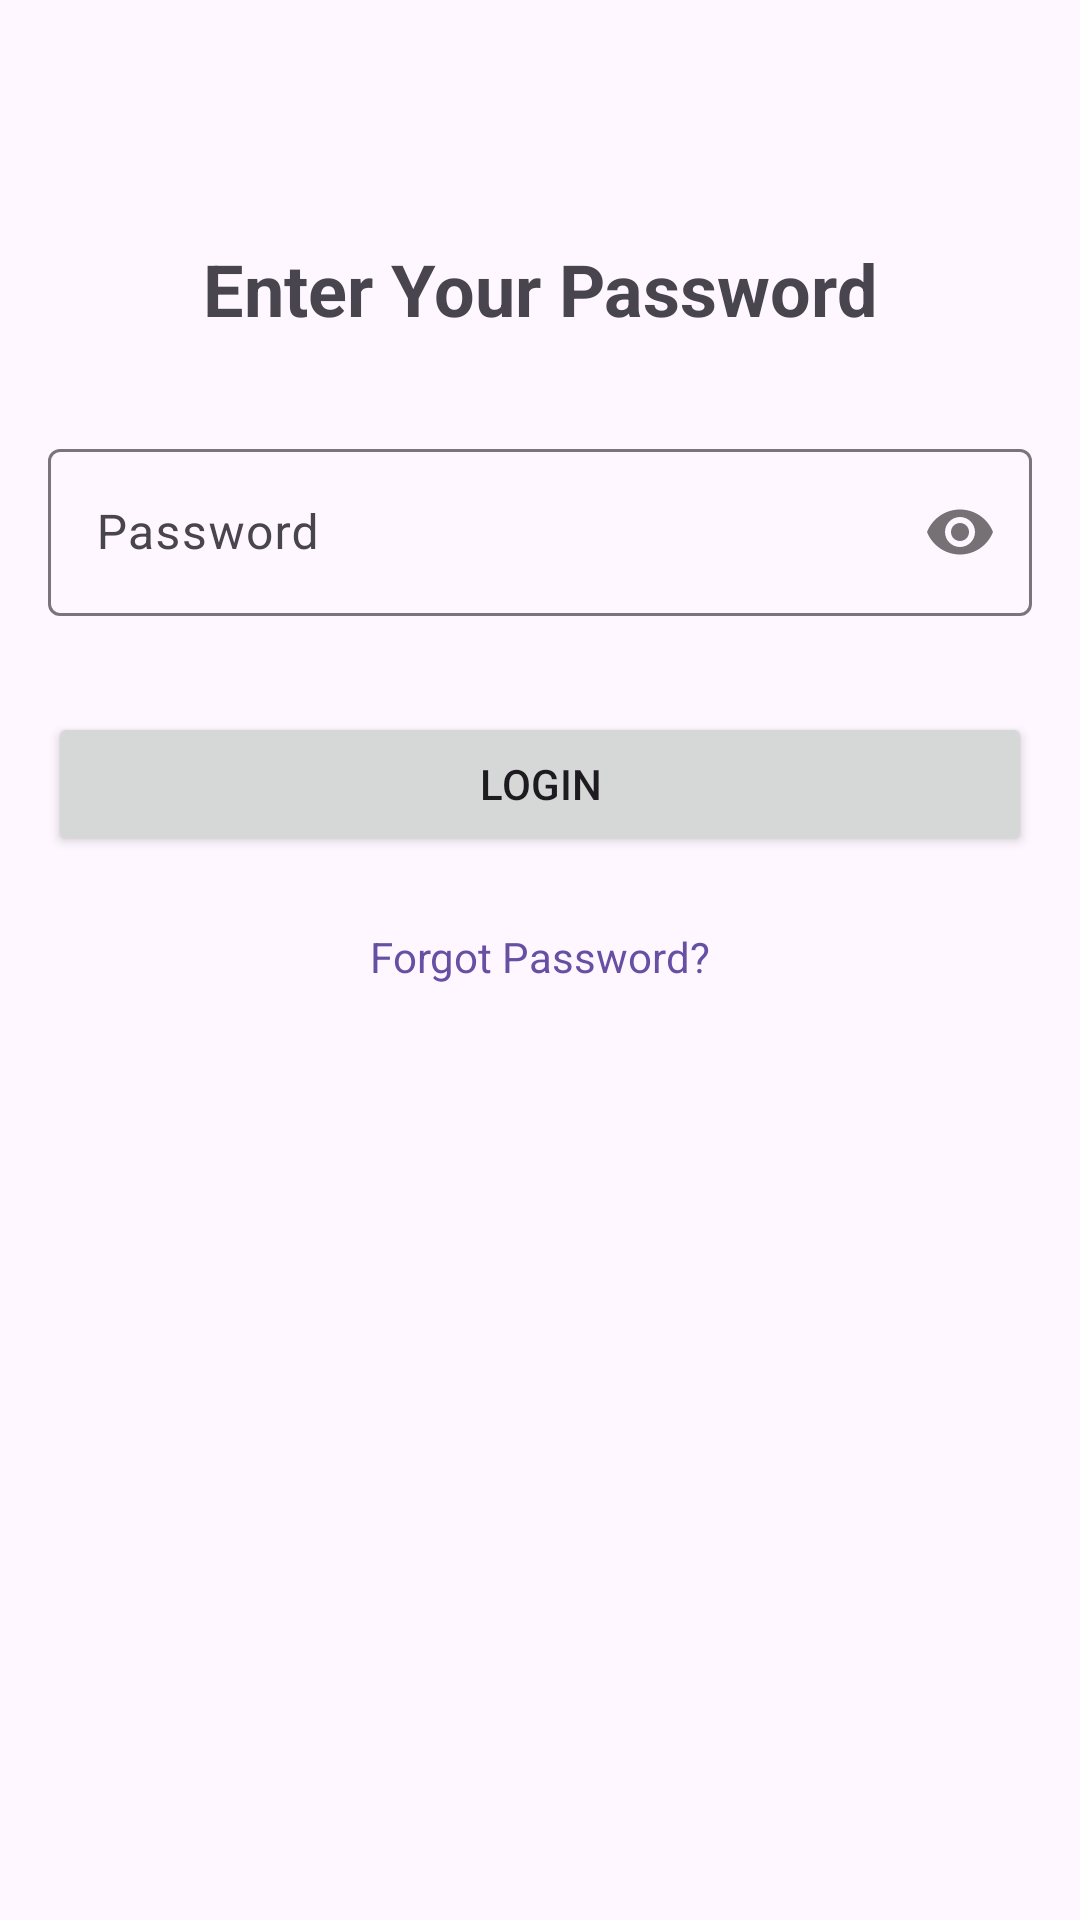

Here is an Android app screen rendered from its layout file. Give the layout XML and the strings, colors and styles it references.
<!-- AndroidManifest.xml: application theme Theme.Sweng888Vault -->
<!-- res/layout/activity_password_login.xml -->
<?xml version="1.0" encoding="utf-8"?>
<androidx.constraintlayout.widget.ConstraintLayout
    xmlns:android="http://schemas.android.com/apk/res/android"
    xmlns:app="http://schemas.android.com/apk/res-auto"
    xmlns:tools="http://schemas.android.com/tools"
    android:layout_width="match_parent"
    android:layout_height="match_parent"
    android:padding="16dp"
    tools:context=".PasswordLoginActivity">

    <TextView
        android:id="@+id/textViewLoginTitle"
        android:layout_width="wrap_content"
        android:layout_height="wrap_content"
        android:text="Enter Your Password"
        android:textSize="24sp"
        android:textStyle="bold"
        app:layout_constraintTop_toTopOf="parent"
        app:layout_constraintStart_toStartOf="parent"
        app:layout_constraintEnd_toEndOf="parent"
        android:layout_marginTop="64dp" />

    <com.google.android.material.textfield.TextInputLayout
        android:id="@+id/textInputLayoutLoginPassword"
        android:layout_width="0dp"
        android:layout_height="wrap_content"
        android:layout_marginTop="32dp"
        app:passwordToggleEnabled="true"
        app:layout_constraintTop_toBottomOf="@+id/textViewLoginTitle"
        app:layout_constraintStart_toStartOf="parent"
        app:layout_constraintEnd_toEndOf="parent">

        <com.google.android.material.textfield.TextInputEditText
            android:id="@+id/editTextLoginPassword"
            android:layout_width="match_parent"
            android:layout_height="wrap_content"
            android:hint="Password"
            android:inputType="textPassword"
            android:minHeight="48dp" />

    </com.google.android.material.textfield.TextInputLayout>

    <Button
        android:id="@+id/buttonLogin"
        android:layout_width="0dp"
        android:layout_height="wrap_content"
        android:layout_marginTop="32dp"
        android:text="Login"
        app:layout_constraintTop_toBottomOf="@+id/textInputLayoutLoginPassword"
        app:layout_constraintStart_toStartOf="parent"
        app:layout_constraintEnd_toEndOf="parent" />

    <TextView
        android:id="@+id/textViewForgotPassword"
        android:layout_width="wrap_content"
        android:layout_height="wrap_content"
        android:text="Forgot Password?"
        android:textColor="?attr/colorPrimary"
        android:layout_marginTop="16dp"
        android:padding="8dp"
        app:layout_constraintTop_toBottomOf="@+id/buttonLogin"
        app:layout_constraintStart_toStartOf="parent"
        app:layout_constraintEnd_toEndOf="parent" />

</androidx.constraintlayout.widget.ConstraintLayout>
<!-- resources referenced by this layout -->
<resources>
  <style name="Theme.Sweng888Vault" parent="Base.Theme.Sweng888Vault" />
  <style name="Base.Theme.Sweng888Vault" parent="Theme.Material3.DayNight.NoActionBar">
          
          
      </style>
</resources>
